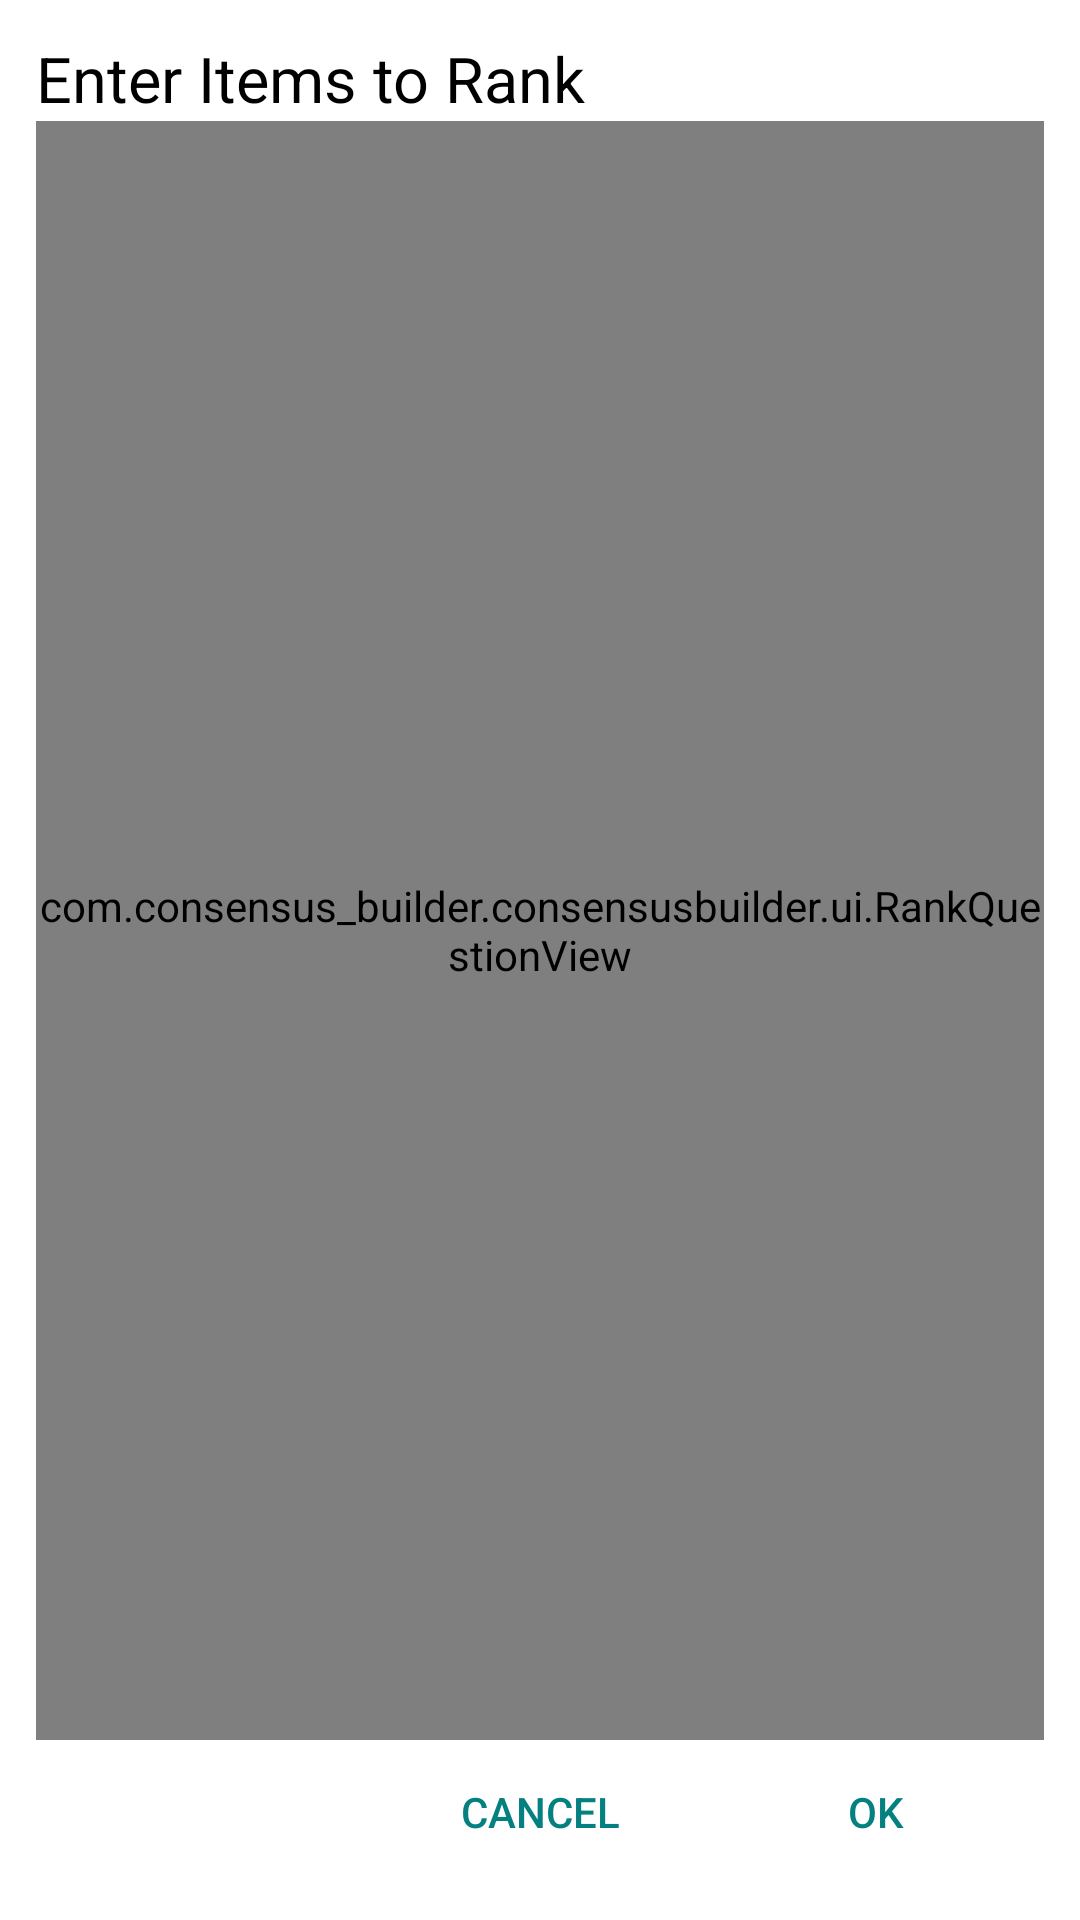

Android layout source for this screen:
<!-- AndroidManifest.xml: application theme AppTheme -->
<!-- res/layout/create_question_rank.xml -->
<?xml version="1.0" encoding="utf-8"?>
<RelativeLayout xmlns:android="http://schemas.android.com/apk/res/android"
    xmlns:app="http://schemas.android.com/apk/res-auto"
    android:id="@+id/rank_rl"
    android:layout_width="match_parent"
    android:layout_height="match_parent"
    android:orientation="vertical"
    android:layout_margin="@dimen/card_margin"
    android:padding="@dimen/card_margin"
    android:background="@color/white">

    
    <TextView
        android:id="@+id/rank_title_tv"
        android:layout_width="match_parent"
        android:layout_height="wrap_content"
        android:layout_alignParentTop="true"
        android:text="@string/qd_rank_prompt"
        android:textSize="@dimen/text_medium_large"
        android:textColor="@color/text_darkest"
        />

    
    <LinearLayout
        android:id="@+id/butt_row_ll"
        android:layout_width="match_parent"
        android:layout_height="wrap_content"
        android:layout_alignParentBottom="true"
        android:orientation="horizontal"
        >

        <View
            android:id="@+id/left_spacer"
            android:layout_width="0dp"
            android:layout_height="1dp"
            android:layout_weight="0.30"
            />

        <Button
            android:id="@+id/cancel_butt"
            android:layout_width="0dp"
            android:layout_height="wrap_content"
            android:layout_weight=".30"
            android:text="@string/cancel"
            style="?android:attr/buttonBarButtonStyle"
            android:textColor="@color/colorPrimary"
            />

        <Button
            android:id="@+id/ok_butt"
            android:layout_width="0dp"
            android:layout_height="wrap_content"
            android:layout_weight=".30"
            android:text="@string/ok"
            style="?android:attr/buttonBarPositiveButtonStyle"
            android:textColor="@color/colorPrimary"
            />

    </LinearLayout>

    <com.consensus_builder.consensusbuilder.ui.RankQuestionView
        android:id="@+id/rank_view"
        android:layout_width="match_parent"
        android:layout_height="wrap_content"
        android:layout_below="@id/rank_title_tv"
        android:layout_above="@id/butt_row_ll"
        app:createRankQuestion="true"
        app:setRankPromptHint="@string/add_rank_hint"
        android:background="@color/light_gray"
        />

</RelativeLayout>
<!-- resources referenced by this layout -->
<resources>
  <color name="colorPrimary">@color/palette2_primary</color>
  <color name="light_gray">#eee</color>
  <color name="text_darkest">#000</color>
  <color name="white">#ffffff</color>
  <dimen name="card_margin">12dp</dimen>
  <dimen name="text_medium_large">21sp</dimen>
  <string name="add_rank_hint">Enter a line to rank</string>
  <string name="cancel">CANCEL</string>
  <string name="ok">OK</string>
  <string name="qd_rank_prompt">Enter Items to Rank</string>
  <style name="AppTheme" parent="Theme.AppCompat.Light.DarkActionBar">
          
          <item name="colorPrimary">@color/colorPrimary</item>
          <item name="colorPrimaryDark">@color/colorPrimaryDark</item>
          <item name="colorAccent">@color/colorAccent</item>
      </style>
  <color name="palette2_primary">#058080</color>
  <color name="colorPrimaryDark">@color/palette2_primary_dark</color>
  <color name="colorAccent">@color/palette2_accent</color>
  <color name="palette2_primary_dark">#044D65</color>
  <color name="palette2_accent">#e2aa64</color>
</resources>
